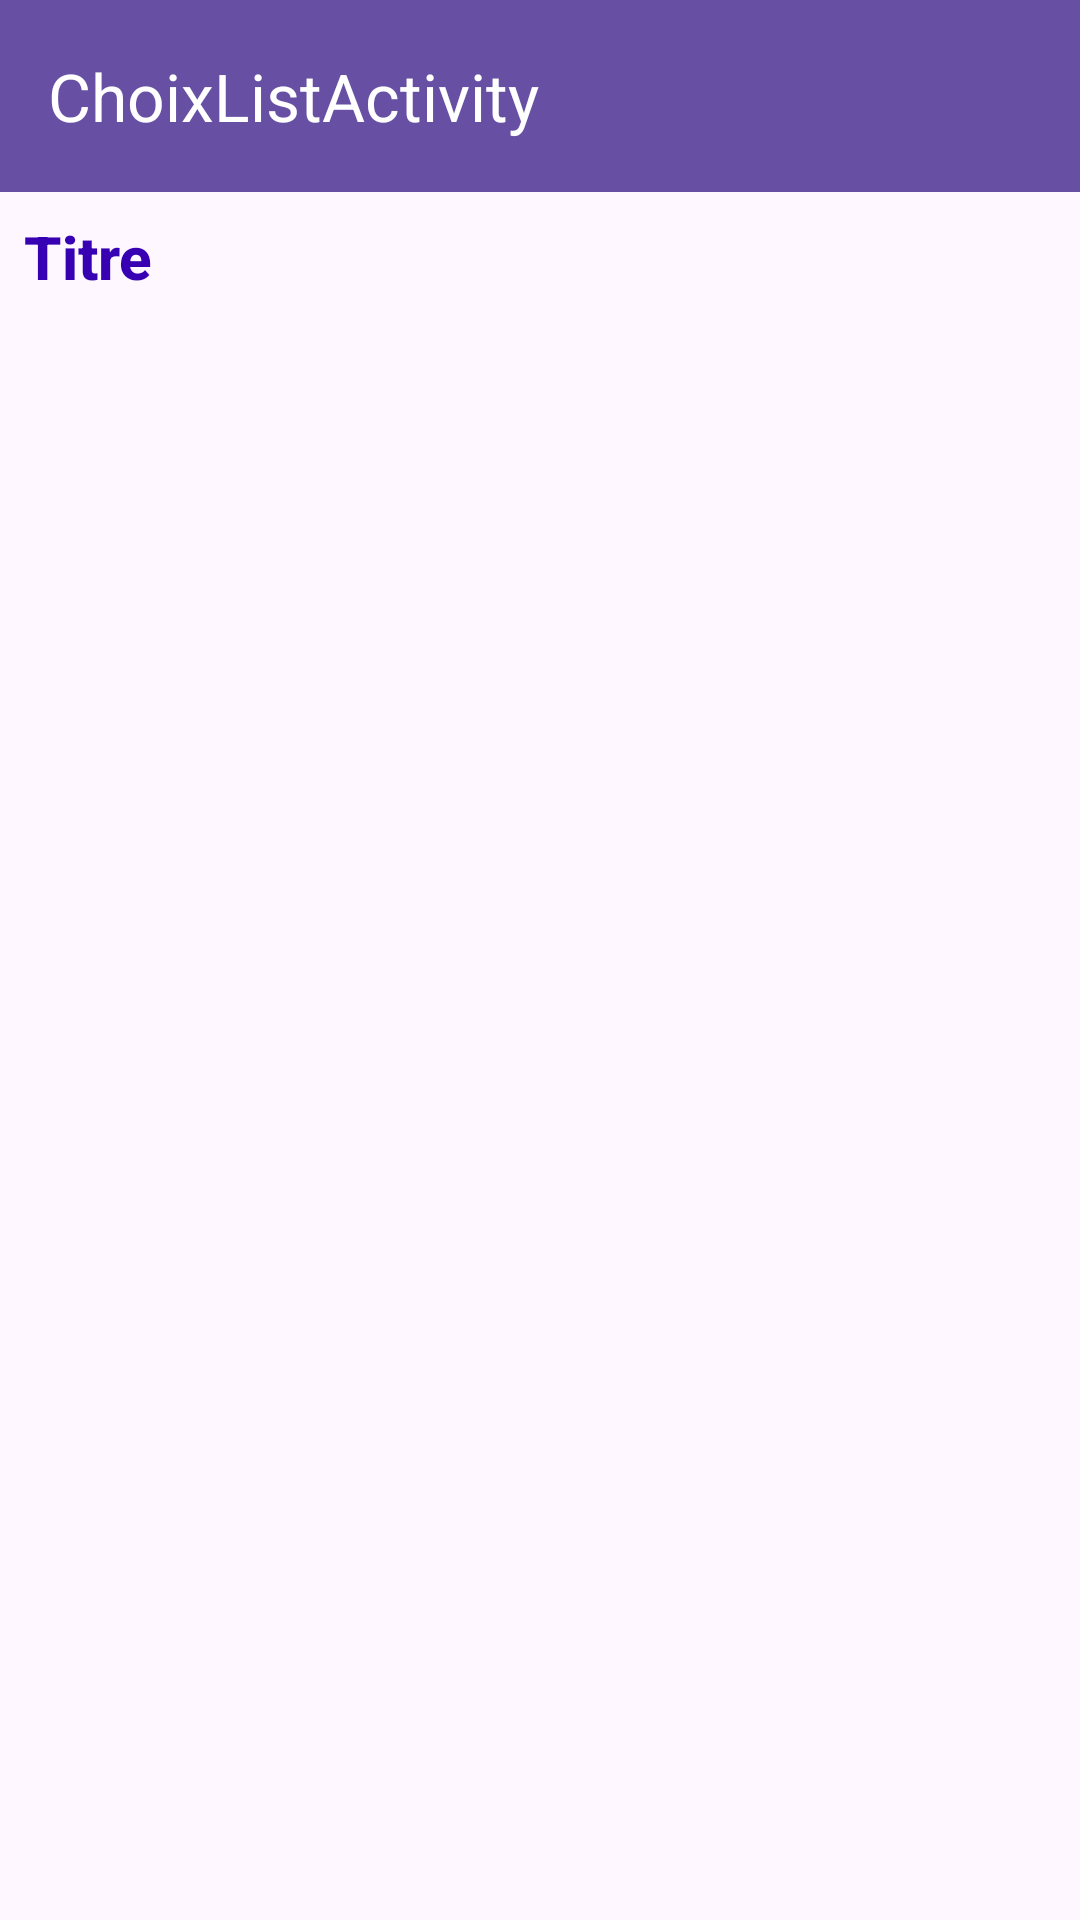

Reconstruct the res/layout file that produces this screen, plus the resources it refers to.
<!-- AndroidManifest.xml: application theme Theme.TEA1_V01 -->
<!-- res/layout/activity_choix_list.xml -->
<?xml version="1.0" encoding="utf-8"?>
<androidx.constraintlayout.widget.ConstraintLayout xmlns:android="http://schemas.android.com/apk/res/android"
    xmlns:app="http://schemas.android.com/apk/res-auto"
    xmlns:tools="http://schemas.android.com/tools"
    android:layout_width="match_parent"
    android:layout_height="match_parent"
    tools:context=".ChoixListActivity">

    <androidx.appcompat.widget.Toolbar

        android:id="@+id/toolbarParametres"
        android:layout_width="match_parent"
        android:layout_height="?attr/actionBarSize"
        android:background="?attr/colorPrimary"
        app:titleTextColor="@color/cardview_light_background"
        app:title="ChoixListActivity"
        app:popupTheme="@style/ThemeOverlay.AppCompat.Light"
        app:contentInsetEnd="16dp"

        app:layout_constraintBaseline_toTopOf="parent"/>


    <TextView
        android:id="@+id/nomProfilActif"
        android:layout_width="match_parent"
        android:layout_height="wrap_content"
        android:text="Titre"
        android:textSize="20sp"
        android:textColor="@color/design_default_color_primary_dark"
        android:textStyle="bold"
        android:fontFamily="sans-serif-medium"
        android:padding="8dp"
        android:background="?attr/selectableItemBackground"
        android:elevation="2dp"
        app:layout_constraintTop_toBottomOf="@id/toolbarParametres"
        />



    <androidx.recyclerview.widget.RecyclerView
        android:id="@+id/recyclerViewChoixActivity"
        android:layout_width="match_parent"
        android:layout_height="0dp"
        app:layout_constraintTop_toBottomOf="@id/nomProfilActif"
        app:layout_constraintBottom_toBottomOf="parent"
        android:layout_marginRight="10dp"
        android:layout_marginLeft="10dp"
        />



</androidx.constraintlayout.widget.ConstraintLayout>
<!-- resources referenced by this layout -->
<resources>
  <style name="Theme.TEA1_V01" parent="Base.Theme.TEA1_V01" />
  <style name="Base.Theme.TEA1_V01" parent="Theme.Material3.DayNight.NoActionBar">
          
          
      </style>
</resources>
